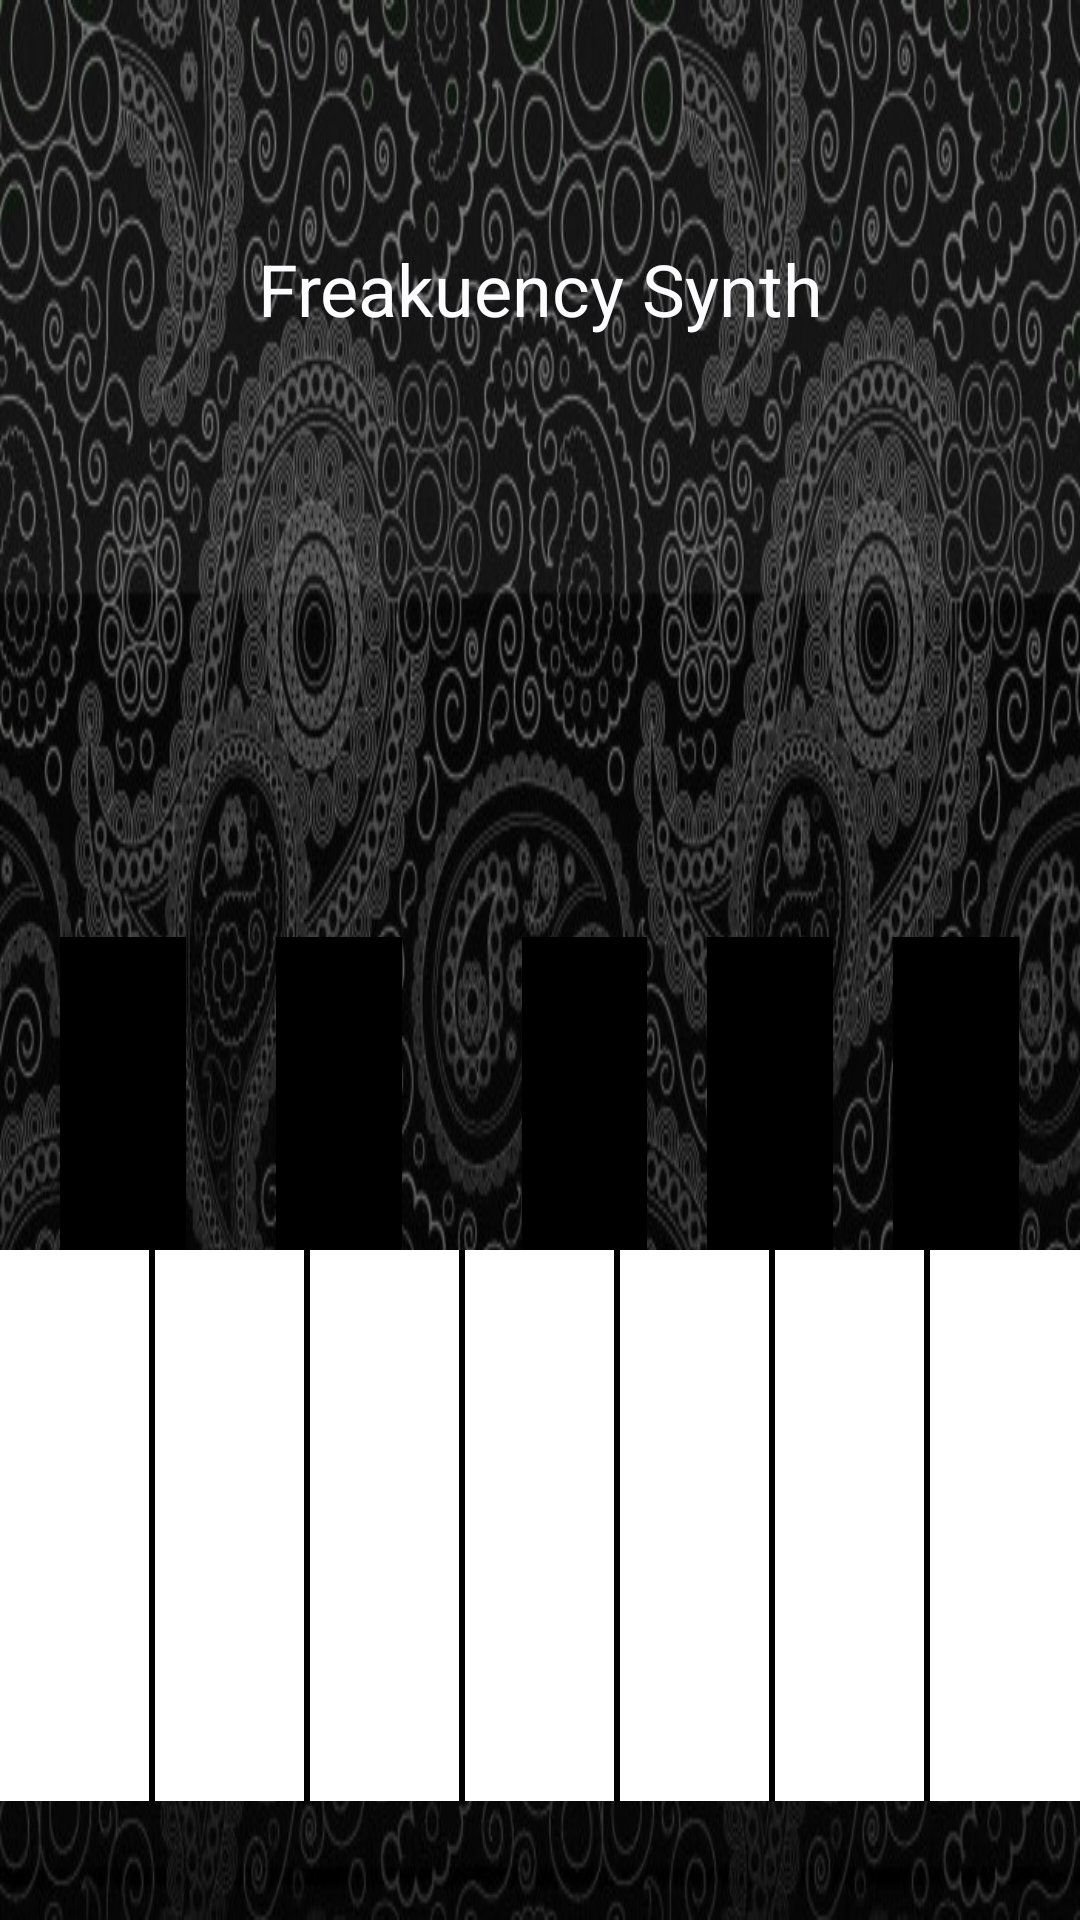

Here is an Android app screen rendered from its layout file. Give the layout XML and the strings, colors and styles it references.
<!-- AndroidManifest.xml: application theme Theme.NavigationDrawer -->
<!-- res/layout/fragment_synth.xml -->
<?xml version="1.0" encoding="utf-8"?>
<LinearLayout xmlns:android="http://schemas.android.com/apk/res/android"
    android:layout_width="match_parent"
    android:layout_height="match_parent"
    xmlns:tools="http://schemas.android.com/tools"
    android:orientation="vertical">

    <TextView
        android:id="@+id/synth_heading"
        android:layout_width="match_parent"
        android:layout_height="wrap_content"
        android:text="@string/synth_heading"
        android:textSize="24sp"
        android:layout_marginTop="80dp"
        android:textColor="@color/material_dynamic_neutral99"
        android:gravity="center"
        tools:text="Freakuency Synth"
        />
    
    <LinearLayout
        android:layout_width="match_parent"
        android:layout_height="0dp"
        android:layout_weight="1"
        android:orientation="horizontal"
        android:layout_marginTop="200dp"
        android:layout_marginBottom="-40dp">










        <Button
            android:id="@+id/btnCSharp"
            android:layout_width="0dp"
            android:layout_height="250dp"
            android:layout_weight="0.1"
            android:layout_marginLeft="20dp"
            android:layout_marginRight="20dp"
            android:background="@android:color/black"
            />

        <Button
            android:id="@+id/btnDSharp"
            android:layout_width="0dp"
            android:layout_height="250dp"
            android:layout_weight="0.1"
            android:layout_marginLeft="10dp"
            android:layout_marginRight="20dp"
            android:background="@android:color/black" />

        <Button
            android:id="@+id/btnFSharp"
            android:layout_width="0dp"
            android:layout_height="250dp"
            android:layout_weight="0.1"
            android:layout_marginLeft="20dp"
            android:layout_marginRight="10dp"
            android:background="@android:color/black" />

        <Button
            android:id="@+id/btnGSharp"
            android:layout_width="0dp"
            android:layout_height="250dp"
            android:layout_weight="0.1"
            android:layout_marginLeft="10dp"
            android:layout_marginRight="10dp"
            android:background="@android:color/black" />

        <Button
            android:id="@+id/btnASharp"
            android:layout_width="0dp"
            android:layout_height="250dp"
            android:layout_weight="0.1"
            android:layout_marginLeft="10dp"
            android:layout_marginRight="20dp"
            android:background="@android:color/black" />

    </LinearLayout>

    
    <LinearLayout
        android:layout_width="match_parent"
        android:layout_height="0dp"
        android:layout_weight="1"
        android:orientation="horizontal"
        android:layout_marginTop="-40dp">

        <Button
            android:id="@+id/btnC"
            android:layout_width="0dp"
            android:layout_height="200dp"
            android:layout_weight="1"
            android:background="@android:color/white" />

        <View
            android:layout_width="2dp"
            android:layout_height="200dp"
            android:background="#000000" />

        <Button
            android:id="@+id/btnD"
            android:layout_width="0dp"
            android:layout_height="200dp"
            android:layout_weight="1"
            android:background="@android:color/white" />

        <View
            android:layout_width="2dp"
            android:layout_height="200dp"
            android:background="#000000" />

        <Button
            android:id="@+id/btnE"
            android:layout_width="0dp"
            android:layout_height="200dp"
            android:layout_weight="1"
            android:background="@android:color/white" />

        <View
            android:layout_width="2dp"
            android:layout_height="200dp"
            android:background="#000000" />

        <Button
            android:id="@+id/btnF"
            android:layout_width="0dp"
            android:layout_height="200dp"
            android:layout_weight="1"
            android:background="@android:color/white" />

        <View
            android:layout_width="2dp"
            android:layout_height="200dp"
            android:background="#000000" />

        <Button
            android:id="@+id/btnG"
            android:layout_width="0dp"
            android:layout_height="200dp"
            android:layout_weight="1"
            android:background="@android:color/white" />

        <View
            android:layout_width="2dp"
            android:layout_height="200dp"
            android:background="#000000" />

        <Button
            android:id="@+id/btnA"
            android:layout_width="0dp"
            android:layout_height="200dp"
            android:layout_weight="1"
            android:background="@android:color/white" />

        <View
            android:layout_width="2dp"
            android:layout_height="200dp"
            android:background="#000000" />

        <Button
            android:id="@+id/btnB"
            android:layout_width="0dp"
            android:layout_height="200dp"
            android:layout_weight="1"
            android:background="@android:color/white" />

    </LinearLayout>

</LinearLayout>
<!-- resources referenced by this layout -->
<resources>
  <string name="synth_heading">Freakuency Synth</string>
  <style name="Theme.NavigationDrawer" parent="Base.Theme.NavigationDrawer" />
  <style name="Base.Theme.NavigationDrawer" parent="Theme.Material3.DayNight.NoActionBar">
          
          
          <item name="android:windowBackground">@drawable/loginbackground</item>
          <item name="android:textColor">@color/black</item>
          <item name="colorPrimary">@color/burnt_orange</item>
          <item name="colorPrimaryVariant">@color/dark_grey</item>
          <item name="colorOnPrimary">@color/white</item>
          <item name="colorSecondary">@color/blue_dark</item>
          <item name="colorSecondaryVariant">@color/blue</item>
          <item name="colorOnSecondary">@color/white</item>
  
  
      </style>
  <!-- drawable loginbackground: jpg bitmap (drawable, 136811 bytes) -->
  <color name="black">#FF000000</color>
  <color name="burnt_orange">#CC5500</color>
  <color name="dark_grey">#555555</color>
  <color name="white">#FFFFFFFF</color>
  <color name="blue_dark">#FF0000A0</color>
  <color name="blue">#FF0000FF</color>
</resources>
